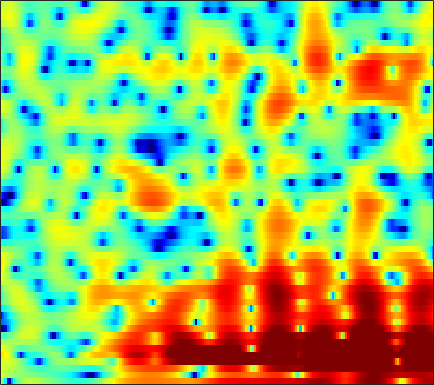

The data file committed next to this chart (first rows):
2.565, -0.18641, -5.2732, -15.442, -21.149, -8.656, -4.3438, -2.4375, -0.73609, 0.40252, 1.1937, 1.6417, 2.0785, 2.3029, 2.3363, 2.2388, 2.0206, 1.8118, 1.4975, 1.1719, 0.84941, 0.60783, 0.28119, -0.056059
3.775, 3.09, 2.34, 1.773, 1.455, 1.143, 0.9117, 0.7753, 0.6348, 0.5265, 0.4234, 0.3385, 0.2049, 0.04202, -0.09636, -0.2968, -0.5052, -0.662, -0.8685, -1.071, -1.271, -1.421, -1.626, -1.841
3.262, 2.941, 2.625, 2.403, 2.258, 2.033, 1.74, 1.474, 1.067, 0.6201, 0.1423, -0.2323, -0.743, -1.248, -1.613, -2.057, -2.402, -2.575, -2.674, -2.64, -2.491, -2.326, -2.073, -1.81
2.674, 3.214, 3.492, 3.485, 3.34, 2.957, 2.359, 1.797, 0.9528, 0.05756, -0.8742, -1.606, -2.683, -3.99, -5.24, -7.486, -10.67, -13.53, -13.94, -9.939, -6.474, -4.552, -2.662, -1.303
6.133, 5.724, 4.899, 3.787, 2.74, 0.945, -1.626, -4.343, -9.748, -15.7, -11.03, -7.951, -5.596, -4.339, -3.852, -3.564, -3.488, -3.391, -3.067, -2.42, -1.516, -0.8414, -0.03785, 0.539
3.856, 3.747, 3.296, 2.602, 2.016, 1.174, 0.2238, -0.5428, -1.487, -2.017, -1.932, -1.602, -1.147, -0.7972, -0.6302, -0.4862, -0.3931, -0.334, -0.2714, -0.2509, -0.2593, -0.3232, -0.4639, -0.6805
1.394, 1.482, 1.556, 1.544, 1.527, 1.523, 1.544, 1.557, 1.523, 1.458, 1.407, 1.399, 1.412, 1.39, 1.296, 1.061, 0.6832, 0.3245, -0.2497, -0.9247, -1.705, -2.338, -3.179, -3.92
-2.383, -2.531, -2.198, -1.5, -0.9035, -0.07504, 0.7608, 1.381, 2.135, 2.725, 3.104, 3.261, 3.342, 3.312, 3.195, 2.882, 2.354, 1.781, 0.7562, -0.6235, -2.451, -4.241, -7.593, -13.34
-17.36, -30.76, -16.68, -10.19, -7.193, -4.319, -2.255, -1.047, 0.2622, 1.328, 2.157, 2.616, 3.002, 3.171, 3.168, 3.03, 2.732, 2.391, 1.782, 1.005, 0.09954, -0.6147, -1.527, -2.251
-10.73, -10.57, -9.564, -8.126, -6.896, -5.096, -3.288, -2.112, -0.8593, 0.102, 0.8721, 1.357, 1.838, 2.117, 2.196, 2.166, 2.017, 1.846, 1.553, 1.195, 0.8202, 0.5466, 0.2457, 0.04964
-14.77, -11.72, -8.684, -6.293, -4.798, -3.199, -1.829, -0.8861, 0.2116, 1.061, 1.641, 1.945, 2.217, 2.333, 2.312, 2.131, 1.806, 1.495, 1.038, 0.5647, 0.1139, -0.191, -0.4933, -0.6468
-6.243, -5.182, -3.715, -2.324, -1.246, 0.1125, 1.151, 1.725, 2.354, 2.885, 3.241, 3.335, 3.253, 2.991, 2.69, 2.114, 1.317, 0.5645, -0.6148, -1.957, -3.346, -4.289, -5.117, -5.198
-1.395, -0.9212, -0.07859, 0.7866, 1.358, 2.082, 2.773, 3.19, 3.52, 3.634, 3.613, 3.489, 3.15, 2.568, 1.99, 1.063, -0.07677, -1.14, -2.94, -5.348, -8.766, -12.62, -21.77, -16.49
-3.028, -1.621, -0.03392, 1.343, 2.13, 2.786, 3.201, 3.462, 3.635, 3.487, 3.083, 2.686, 2.027, 1.17, 0.4039, -0.7003, -1.783, -2.546, -3.501, -4.366, -5.061, -5.387, -5.488, -5.208
-1.73, -0.3082, 1.097, 2.004, 2.551, 3.09, 3.246, 3.182, 2.989, 2.632, 1.943, 1.205, -0.02677, -1.571, -3.035, -5.409, -7.926, -9.107, -8.779, -7.119, -5.441, -4.342, -3.052, -2.028
2.71, 2.668, 2.651, 2.484, 2.236, 1.967, 1.741, 1.451, 0.954, 0.4883, -0.07369, -0.6865, -1.821, -3.277, -4.659, -7.138, -10.21, -11.72, -10.56, -7.697, -5.112, -3.595, -2.04, -0.8302
4.452, 3.698, 2.563, 1.342, 0.2482, -1.364, -2.534, -2.926, -2.998, -2.825, -2.462, -2.237, -2.221, -2.48, -2.697, -2.982, -3.229, -3.202, -2.848, -2.228, -1.451, -0.7967, 0.02132, 0.6853
5.549, 4.464, 2.634, 0.4066, -1.936, -6.861, -16.13, -26.03, -10.43, -6.012, -4.002, -3.069, -2.318, -2.11, -2.102, -2.094, -2.008, -1.848, -1.428, -0.7555, -0.008726, 0.5404, 1.223, 1.757
5.815, 5.103, 3.835, 2.381, 1.309, -0.316, -1.652, -2.084, -2.352, -2.22, -2.009, -2.116, -2.554, -3.326, -4.287, -5.925, -7.426, -7.733, -6.407, -4.186, -2.07, -0.784, 0.5013, 1.362
4.164, 3.854, 3.304, 2.621, 2.202, 1.598, 0.9277, 0.5859, 0.1138, -0.459, -0.9873, -1.527, -2.567, -3.908, -5.327, -7.985, -11.14, -12.26, -9.584, -5.966, -3.249, -1.681, -0.1475, 0.8512
0.7991, 0.6423, 0.5319, 0.3419, 0.145, 0.02018, -0.1681, -0.3868, -0.5888, -0.8752, -1.277, -1.564, -2.037, -2.579, -2.924, -3.328, -3.489, -3.35, -2.834, -1.987, -0.9971, -0.2822, 0.6068, 1.312
-3.755, -3.939, -3.896, -3.549, -3.353, -2.99, -2.603, -2.485, -2.381, -2.322, -2.427, -2.503, -2.559, -2.623, -2.57, -2.36, -2.023, -1.669, -1.063, -0.3931, 0.3392, 0.8784, 1.533, 2.115
-11.58, -12.78, -11.89, -9.397, -7.565, -5.975, -4.92, -4.322, -4.033, -4.025, -4.172, -4.436, -4.734, -4.8, -4.654, -4.068, -3.144, -2.343, -1.217, -0.135, 0.8375, 1.507, 2.271, 2.909
-10.93, -12.39, -11.41, -8.812, -7.321, -5.625, -4.703, -4.351, -4.242, -4.774, -5.844, -7.133, -9.762, -12.95, -13.66, -10.36, -6.6, -4.349, -2.064, -0.2971, 1.076, 1.89, 2.792, 3.477
-3.083, -3.394, -3.74, -3.453, -3.263, -2.989, -2.654, -2.693, -2.795, -3.304, -4.263, -5.241, -7.065, -8.629, -8.853, -7.152, -4.728, -3.059, -1.225, 0.1694, 1.266, 1.907, 2.583, 3.106
-1.302, -1.692, -2.04, -2.211, -2.046, -1.906, -1.585, -1.351, -1.188, -1.029, -1.05, -1.063, -1.12, -1.112, -0.9799, -0.6891, -0.242, 0.07641, 0.4293, 0.6728, 0.7699, 0.831, 0.9064, 1.103
-3.625, -4.563, -4.808, -4.707, -4.264, -3.205, -2.329, -1.48, -0.5034, 0.3464, 1.121, 1.546, 2.066, 2.386, 2.551, 2.633, 2.5, 2.243, 1.601, 0.568, -0.9792, -2.456, -4.362, -4.81
-14.24, -20.22, -18.13, -13.37, -11.42, -9.104, -6.451, -4.782, -2.529, -0.6672, 0.8465, 1.771, 2.696, 3.371, 3.663, 3.815, 3.626, 3.263, 2.403, 0.9957, -1.107, -3.347, -7.045, -8.343
-11.66, -14.29, -16.82, -20.74, -25.79, -22.4, -13.86, -9.699, -6.178, -3.349, -1.362, -0.1106, 1.112, 2.021, 2.477, 2.832, 2.93, 2.816, 2.469, 1.904, 1.238, 0.7229, 0.2259, 0.08478
-6.063, -7.562, -9.093, -10.66, -10.91, -10.63, -8.903, -7.486, -5.385, -3.614, -2.033, -1.065, 0.06766, 0.9174, 1.428, 1.895, 2.175, 2.253, 2.226, 2.075, 1.855, 1.675, 1.462, 1.339
-1.781, -2.529, -3.317, -4.076, -4.378, -4.606, -4.421, -4.138, -3.503, -2.695, -1.766, -1.06, -0.182, 0.6036, 1.085, 1.595, 1.895, 2.019, 2.015, 1.865, 1.571, 1.307, 0.9098, 0.5548
1.675, 1.245, 0.3788, -0.4593, -1.305, -2.254, -3.305, -3.738, -3.971, -3.372, -2.335, -1.395, -0.2285, 0.7746, 1.363, 1.941, 2.278, 2.369, 2.275, 1.916, 1.273, 0.5869, -0.5954, -2.039
4.117, 3.787, 2.839, 1.643, 0.2221, -2.098, -5.96, -10.15, -17.69, -10.17, -5.129, -2.908, -0.8233, 0.4885, 1.199, 1.771, 2.106, 2.177, 2.095, 1.734, 1.044, 0.1906, -1.53, -4.374
4.229, 3.968, 3.376, 2.379, 1.382, -0.2759, -2.242, -3.554, -4.682, -4.384, -3.414, -2.637, -1.925, -1.55, -1.456, -1.486, -1.526, -1.481, -1.288, -1.058, -0.8907, -0.9116, -1.111, -1.462
3.972, 3.864, 3.619, 3.073, 2.638, 1.841, 1.066, 0.4549, -0.2405, -0.8349, -1.456, -1.935, -2.861, -4.132, -5.49, -7.681, -9.898, -10.19, -8.342, -5.881, -3.941, -2.808, -1.713, -0.9273
3.636, 3.685, 3.561, 3.355, 3.116, 2.708, 2.227, 1.769, 1.147, 0.3749, -0.5054, -1.339, -2.68, -4.457, -6.209, -9.258, -12.8, -13.45, -10.31, -7.021, -4.563, -3.21, -1.845, -0.8899
2.575, 2.677, 2.723, 2.753, 2.656, 2.51, 2.205, 1.932, 1.432, 0.814, 0.1062, -0.5209, -1.402, -2.371, -3.076, -3.9, -4.396, -4.426, -4.058, -3.291, -2.396, -1.748, -0.9968, -0.4337
0.4344, 0.6938, 1.183, 1.516, 1.72, 1.814, 1.739, 1.607, 1.251, 0.8168, 0.249, -0.1903, -0.8061, -1.389, -1.74, -2.088, -2.207, -2.159, -1.883, -1.425, -0.8875, -0.4555, 0.04479, 0.427
-3.934, -2.407, -0.8192, 0.2601, 0.8296, 1.185, 1.286, 1.14, 0.8196, 0.3092, -0.3468, -0.8784, -1.661, -2.376, -2.843, -3.234, -3.254, -3.002, -2.341, -1.498, -0.576, 0.06954, 0.8365, 1.427
-5.138, -2.837, -0.9703, 0.2346, 0.6751, 0.8813, 0.74, 0.3411, -0.2863, -1.186, -2.218, -3.071, -4.42, -5.997, -7.474, -9.346, -10.01, -8.786, -6.13, -3.594, -1.516, -0.2952, 1.019, 1.983
1.085, 1.173, 1.383, 1.41, 1.148, 0.6525, -0.2755, -1.188, -2.686, -4.385, -5.9, -6.88, -7.883, -9.137, -10.65, -13.66, -15.65, -12.64, -7.699, -4.204, -1.741, -0.3448, 0.9937, 1.92
4.066, 3.673, 3.168, 2.431, 1.842, 0.7248, -0.8972, -2.378, -5.361, -9.868, -16.95, -18.21, -12.11, -8.837, -7.283, -5.969, -4.76, -3.714, -2.265, -0.8716, 0.3228, 0.988, 1.56, 1.786
4.119, 3.622, 2.886, 2.182, 1.721, 0.8534, -0.1819, -1.126, -2.806, -4.718, -6.157, -6.359, -5.268, -3.614, -2.477, -1.169, -0.08857, 0.577, 1.296, 1.865, 2.176, 2.209, 1.981, 1.306
0.1941, -0.6617, -1.524, -1.577, -1.468, -1.077, -0.6667, -0.5836, -0.4888, -0.4266, -0.3761, -0.2585, 0.1185, 0.5963, 0.9696, 1.508, 1.951, 2.191, 2.432, 2.504, 2.376, 2.152, 1.605, 0.7271
-6.536, -10.5, -16.13, -11.3, -7.55, -4.241, -2.213, -1.118, -0.04626, 0.6854, 1.204, 1.531, 1.834, 2.053, 2.182, 2.246, 2.227, 2.182, 2.047, 1.821, 1.552, 1.31, 0.8876, 0.3924
-4.888, -6.378, -7.347, -6.334, -4.883, -2.996, -1.317, -0.238, 0.8141, 1.581, 2.149, 2.418, 2.581, 2.563, 2.434, 2.088, 1.617, 1.208, 0.5982, 0.0519, -0.3694, -0.6009, -0.7454, -0.7859
-1.219, -1.444, -1.454, -1.222, -0.9022, -0.1216, 0.7499, 1.332, 2.129, 2.758, 3.16, 3.281, 3.241, 2.898, 2.415, 1.533, 0.3122, -0.8351, -2.542, -4.157, -5.2, -5.303, -4.641, -3.675
0.1629, -0.08382, -0.4754, -0.6881, -0.4776, 0.1484, 1.035, 1.806, 2.777, 3.562, 4.032, 4.186, 4.063, 3.529, 2.835, 1.482, -0.4892, -2.499, -6.176, -12.31, -34.18, -17.42, -10.33, -7.005
-0.3577, -1.446, -3.666, -6.325, -6.867, -4.739, -1.616, 0.4445, 2.44, 3.799, 4.621, 4.949, 4.963, 4.524, 3.899, 2.655, 0.9398, -0.6732, -3.108, -5.608, -7.516, -8.16, -7.931, -7.035
-0.9497, -2.056, -4.383, -7.32, -8.209, -5.498, -1.914, 0.1182, 2.206, 3.611, 4.5, 4.844, 4.922, 4.602, 4.13, 3.149, 1.783, 0.5231, -1.462, -3.819, -6.678, -9.216, -12.74, -13.16
-1.378, -1.446, -1.483, -1.347, -1.005, -0.3166, 0.6316, 1.392, 2.338, 3.082, 3.564, 3.731, 3.727, 3.447, 3.059, 2.302, 1.263, 0.3031, -1.276, -3.269, -5.78, -8.01, -10.93, -11.35
-2.926, -2.164, -1.233, -0.4455, 0.0396, 0.6641, 1.224, 1.626, 2.009, 2.269, 2.382, 2.387, 2.266, 2.011, 1.721, 1.24, 0.64, 0.1072, -0.7297, -1.626, -2.521, -3.106, -3.664, -3.785
-4.068, -2.618, -1.195, -0.1517, 0.44, 1.031, 1.396, 1.52, 1.547, 1.417, 1.177, 0.9587, 0.6419, 0.3563, 0.1809, -0.006946, -0.1661, -0.2936, -0.4703, -0.6727, -0.8754, -1.018, -1.15, -1.182
-2.043, -0.8728, 0.3751, 1.263, 1.733, 2.041, 2.056, 1.856, 1.384, 0.6458, -0.2943, -1.084, -2.044, -2.619, -2.654, -2.287, -1.679, -1.211, -0.6734, -0.3251, -0.1478, -0.111, -0.1395, -0.2381
1.56, 2.233, 2.945, 3.405, 3.556, 3.511, 3.147, 2.661, 1.628, 0.1082, -2.101, -4.423, -8.736, -13.38, -11.56, -6.988, -3.933, -2.39, -1.03, -0.2282, 0.1303, 0.161, -0.09315, -0.6341
3.285, 3.686, 4.05, 4.222, 4.194, 3.97, 3.464, 2.904, 1.825, 0.3604, -1.55, -3.284, -5.781, -7.422, -7.058, -5.242, -3.332, -2.205, -1.136, -0.5245, -0.3496, -0.5116, -1.167, -2.39
2.887, 3.18, 3.469, 3.588, 3.563, 3.321, 2.866, 2.364, 1.557, 0.5886, -0.4293, -1.139, -1.951, -2.421, -2.513, -2.306, -1.894, -1.553, -1.168, -0.9556, -0.9833, -1.195, -1.753, -2.681
1.876, 2.317, 2.763, 2.988, 3.004, 2.784, 2.322, 1.811, 0.9987, 0.08049, -0.8407, -1.44, -2.017, -2.273, -2.286, -2.096, -1.798, -1.557, -1.29, -1.128, -1.091, -1.14, -1.289, -1.535
